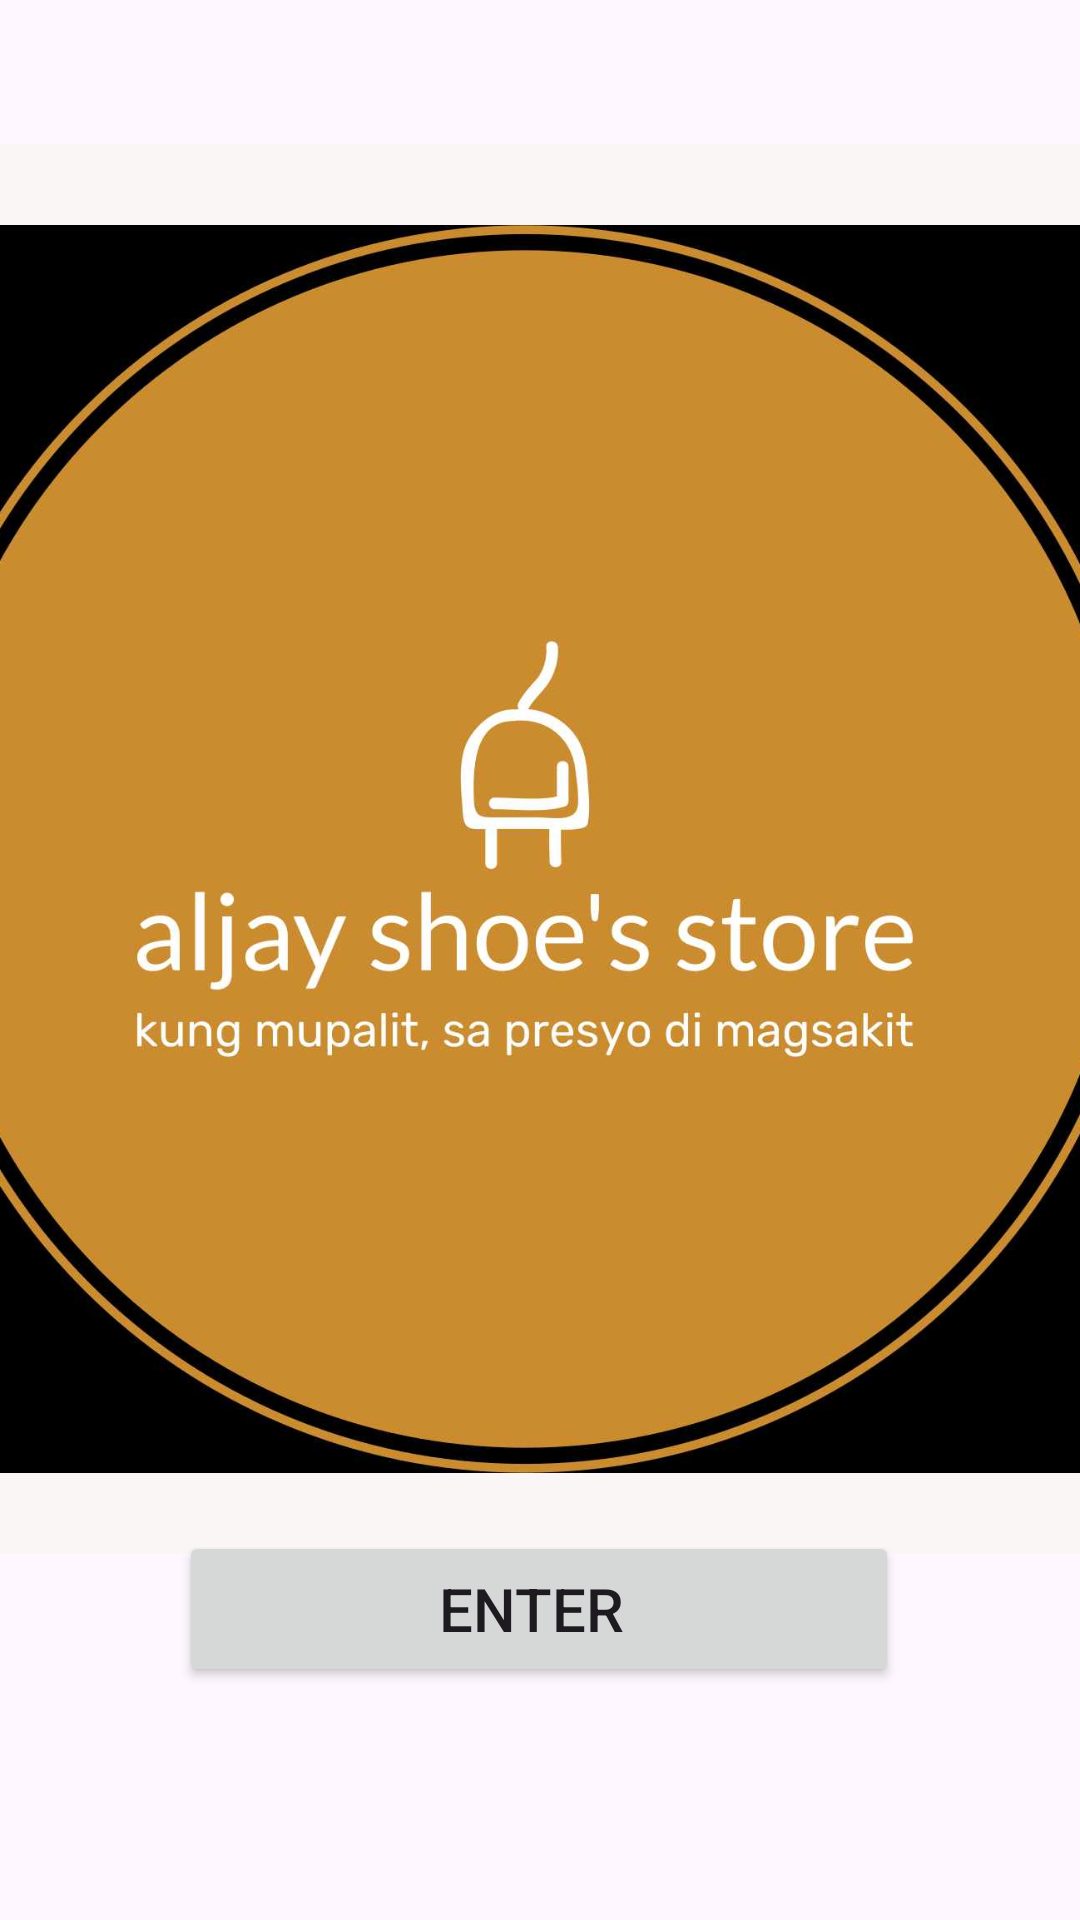

This screen was rendered from an Android layout file. Write that file and the resources it references.
<!-- AndroidManifest.xml: application theme Theme.AljayShoeStore -->
<!-- res/layout/activity_main.xml -->
<?xml version="1.0" encoding="utf-8"?>
<androidx.constraintlayout.widget.ConstraintLayout xmlns:android="http://schemas.android.com/apk/res/android"
    xmlns:app="http://schemas.android.com/apk/res-auto"
    xmlns:tools="http://schemas.android.com/tools"
    android:layout_width="match_parent"
    android:layout_height="match_parent"
    tools:context=".MainActivity">

    <Button
        android:id="@+id/button"
        android:layout_width="240dp"
        android:layout_height="52dp"
        android:text="Enter "
        android:textSize="20dp"
        app:layout_constraintBottom_toBottomOf="parent"
        app:layout_constraintEnd_toEndOf="parent"
        app:layout_constraintHorizontal_bias="0.497"
        app:layout_constraintStart_toStartOf="parent"
        app:layout_constraintTop_toTopOf="parent"
        app:layout_constraintVertical_bias="0.868" />

    <ImageView
        android:id="@+id/imageView"
        android:layout_width="416dp"
        android:layout_height="470dp"
        android:background="#FBF6F6"
        app:layout_constraintBottom_toBottomOf="parent"
        app:layout_constraintEnd_toEndOf="parent"
        app:layout_constraintHorizontal_bias="0.6"
        app:layout_constraintStart_toStartOf="parent"
        app:layout_constraintTop_toTopOf="parent"
        app:layout_constraintVertical_bias="0.283"
        app:srcCompat="@drawable/logo" />

</androidx.constraintlayout.widget.ConstraintLayout>
<!-- resources referenced by this layout -->
<resources>
  <!-- drawable logo: jpeg bitmap (drawable, 85488 bytes) -->
  <style name="Theme.AljayShoeStore" parent="Base.Theme.AljayShoeStore" />
  <style name="Base.Theme.AljayShoeStore" parent="Theme.Material3.DayNight.NoActionBar">
          
          
      </style>
</resources>
